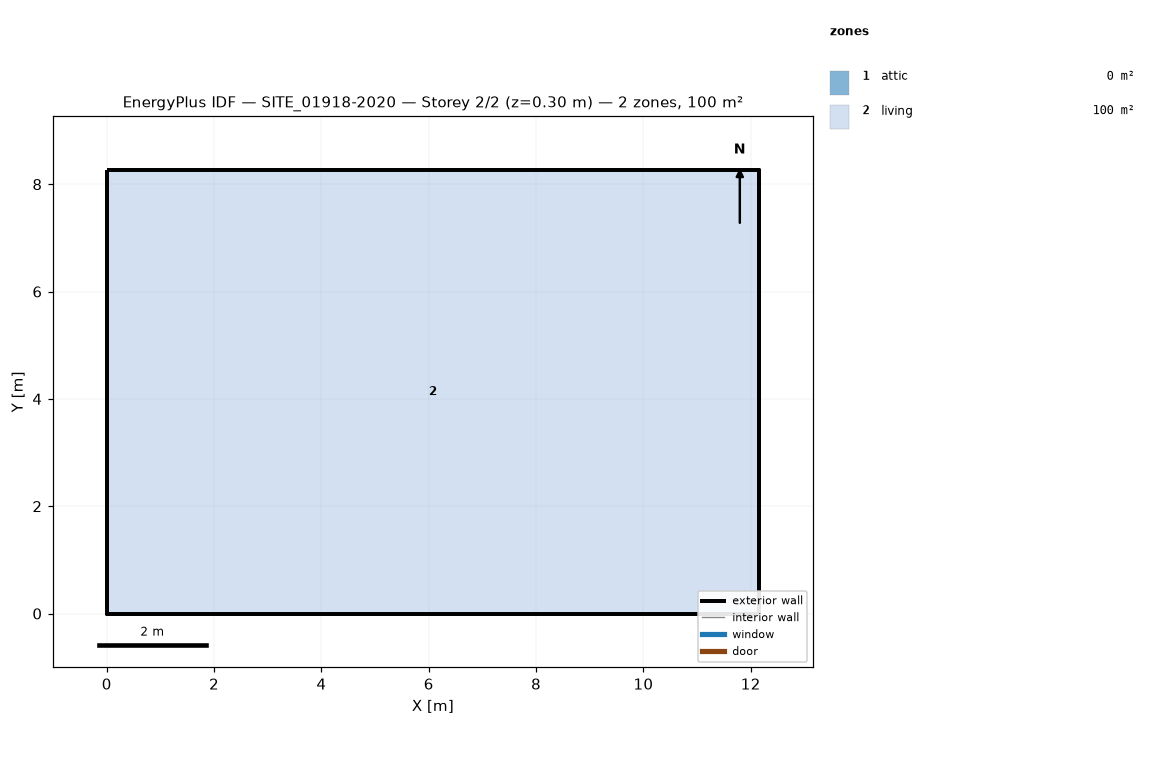
=== STOREY PLAN SPEC (per zone: floor XY polygon, exterior-wall plan segments, windows/doors) ===
zone 1: attic  (0.0 m²)
  exterior wall: (12.16, 0.00) – (12.16, 8.26) – (12.16, 4.13)  [12.4 m]
  exterior wall: (0.00, 8.26) – (0.00, 0.00) – (0.00, 4.13)  [12.4 m]
zone 2: living  (100.4 m²)
  floor: (0.00, 0.00) (0.00, 8.26) (12.16, 8.26) (12.16, 0.00)
  exterior wall: (0.00, 0.00) – (12.16, 0.00)  [12.2 m]
  exterior wall: (12.16, 0.00) – (12.16, 8.26)  [8.3 m]
  exterior wall: (12.16, 8.26) – (0.00, 8.26)  [12.2 m]
  exterior wall: (0.00, 8.26) – (0.00, 0.00)  [8.3 m]

=== DERIVED (storey summary) ===
Building: SITE_01918-2020
Storey: 2 of 2  (floor level z = 0.30 m)
Storey gross floor area: 100.4 m²
Zones on this storey: 2
  - attic: floor 0.0 m²; exterior wall 24.8 m (11.4 m²); WWR 0.0%
  - living: floor 100.4 m²; exterior wall 40.8 m (97.5 m²); WWR 0.0%
Zone adjacency: (none detected)